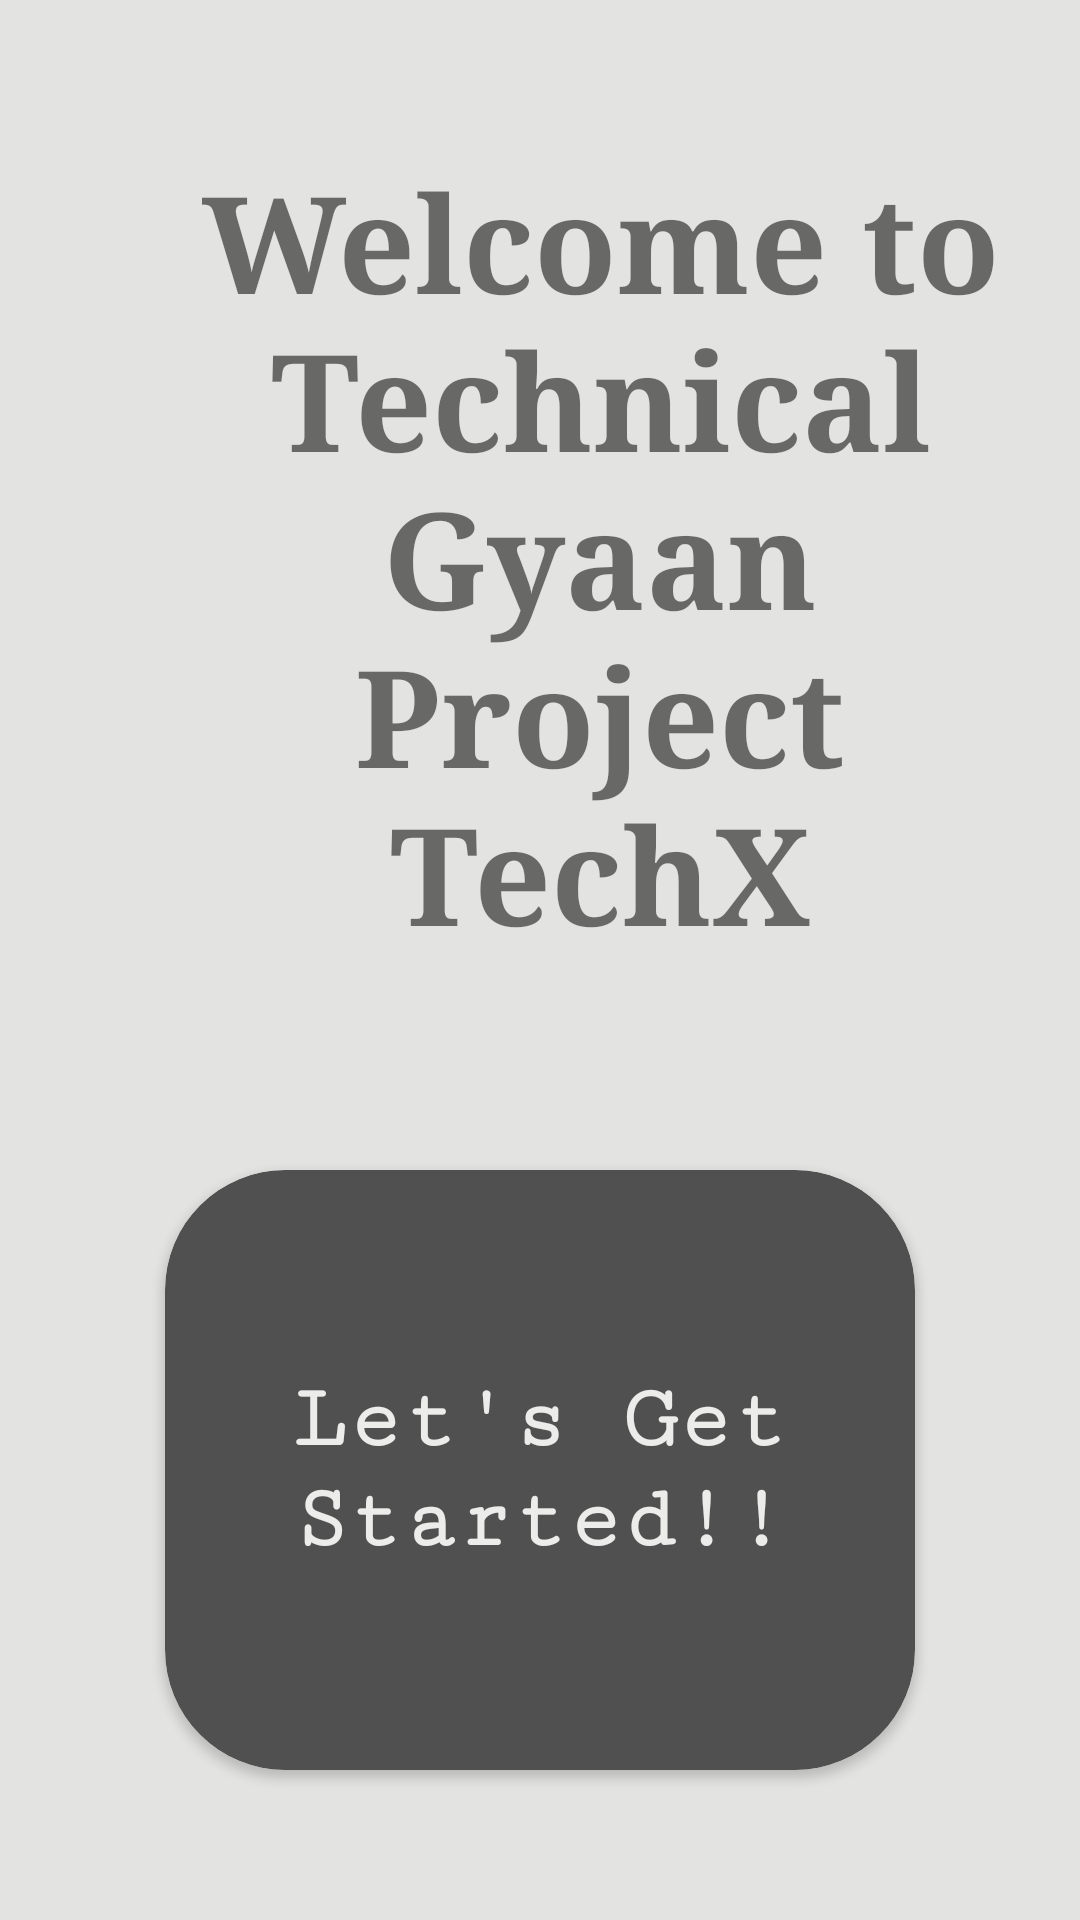

Layout XML and referenced resources for this Android screen:
<!-- AndroidManifest.xml: application theme Theme.Project1 -->
<!-- res/layout/activity_main.xml -->
<?xml version="1.0" encoding="utf-8"?>
<LinearLayout xmlns:android="http://schemas.android.com/apk/res/android"
    xmlns:app="http://schemas.android.com/apk/res-auto"
    xmlns:tools="http://schemas.android.com/tools"
    android:layout_width="match_parent"
    android:layout_height="match_parent"
    android:orientation="vertical"
    android:padding="20dp"
    android:background="#e3e3e1"
    tools:context=".MainActivity">

    <TextView
        android:layout_width="300dp"
        android:layout_height="270dp"
        android:layout_margin="30dp"
        android:fontFamily="serif"
        android:gravity="center"
        android:shadowRadius="30"
        android:text="Welcome to Technical Gyaan
Project TechX"
        android:textSize="45dp"
        android:textStyle="bold"
        app:layout_constraintBottom_toBottomOf="parent"
        app:layout_constraintEnd_toEndOf="parent"
        app:layout_constraintStart_toStartOf="parent"
        app:layout_constraintTop_toTopOf="parent" />

    <androidx.cardview.widget.CardView
        android:layout_width="250dp"
        android:layout_gravity="center"
        app:cardCornerRadius="40dp"
        android:layout_margin="40dp"
        android:backgroundTint="#505050"
        android:id="@+id/btnIntent"
        android:layout_height="200dp" >


        <TextView
            android:id="@+id/textView"
            android:layout_width="wrap_content"
            android:layout_height="wrap_content"
            android:layout_gravity="center"
            android:fontFamily="serif-monospace"
            android:text="Let's Get Started!!"
            android:textAlignment="center"
            android:textColor="#ececea"
            android:textSize="30dp"
            android:textStyle="bold" />
    </androidx.cardview.widget.CardView>

    <TextView
        android:id="@+id/btnCredit"
        android:layout_width="match_parent"
        android:layout_height="wrap_content"
        android:layout_gravity="center"
        android:layout_marginTop="60dp"
        android:gravity="right"
        android:text="Developed by Rishabh"
        android:textColor="@color/black"
        android:textSize="20dp" />

</LinearLayout>
<!-- resources referenced by this layout -->
<resources>
  <style name="Theme.Project1" parent="Theme.MaterialComponents.DayNight.DarkActionBar">
          
          <item name="colorPrimary">@color/purple_500</item>
          <item name="colorPrimaryVariant">@color/purple_700</item>
          <item name="colorOnPrimary">@color/white</item>
          
          <item name="colorSecondary">@color/teal_200</item>
          <item name="colorSecondaryVariant">@color/teal_700</item>
          <item name="colorOnSecondary">@color/black</item>
          
          <item name="android:statusBarColor">?attr/colorPrimaryVariant</item>
          
      </style>
  <!-- not gathered from this repository: default colours our renderer supplied (Android Studio template values) -->
  <color name="purple_500">#FF6200EE</color>
  <color name="purple_700">#FF3700B3</color>
  <color name="teal_200">#FF03DAC5</color>
  <color name="teal_700">#FF018786</color>
  <color name="black">#FF000000</color>
  <color name="white">#FFFFFFFF</color>
</resources>
